The GitHub repository MatthiasDR96/vision_demonstrator contains a labelled image folder "datasets" with 3 categories: c-not defect, no defect, scratch. Examples follow, each with its label.

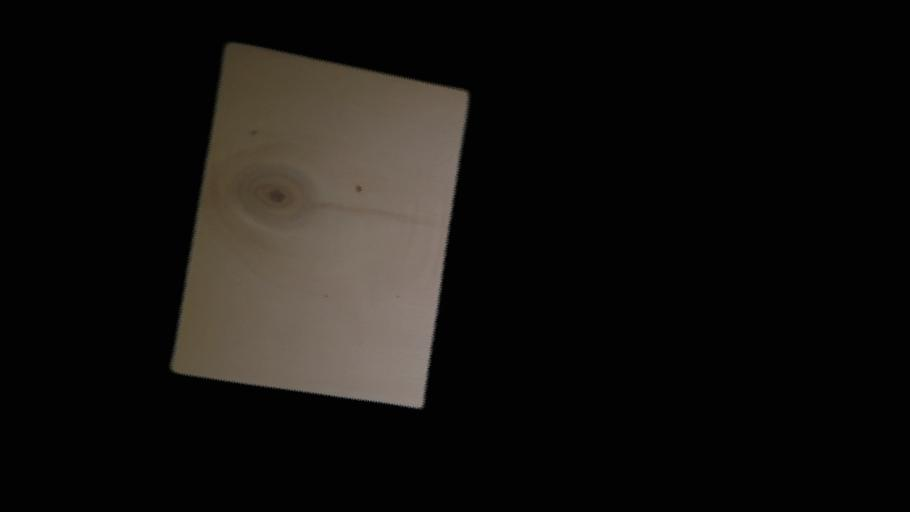
Label: c-not defect

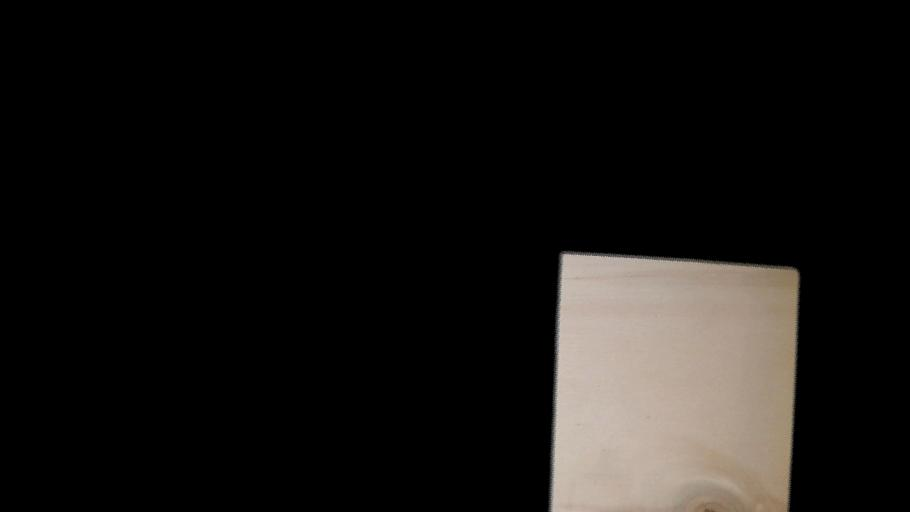
Label: c-not defect

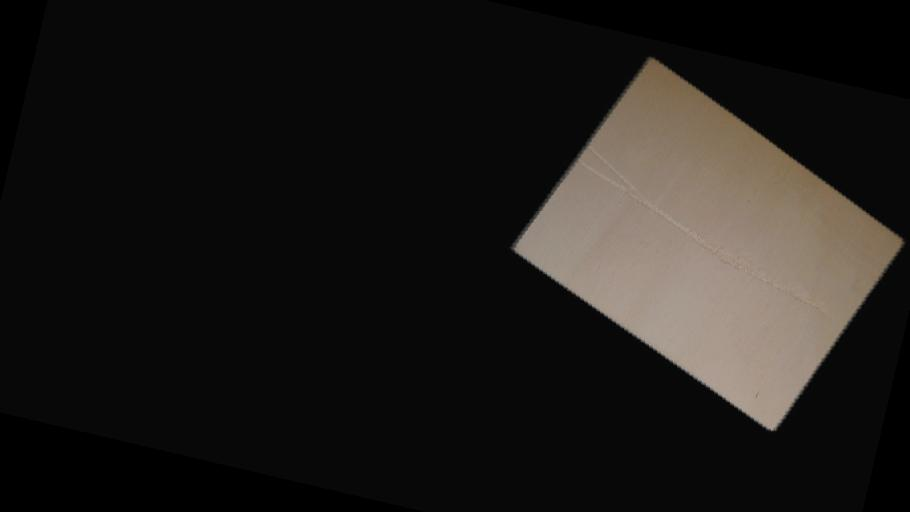
Label: scratch

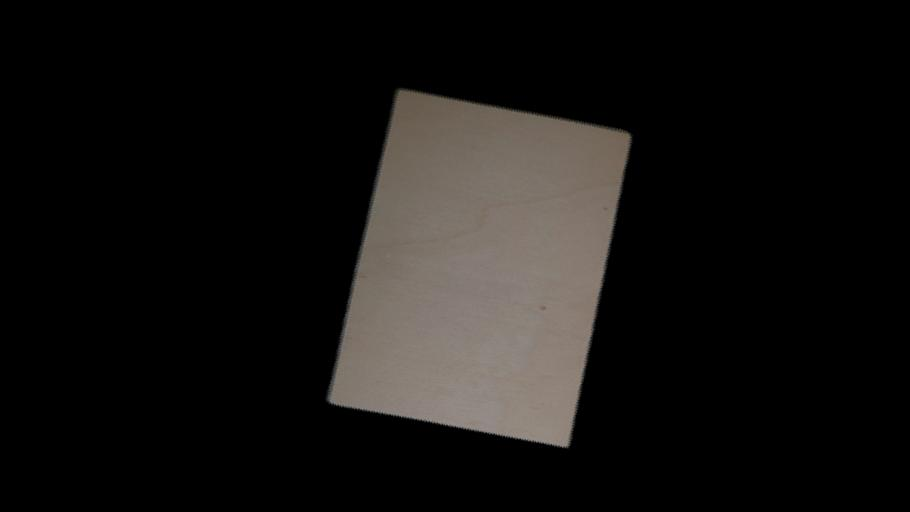
Label: no defect

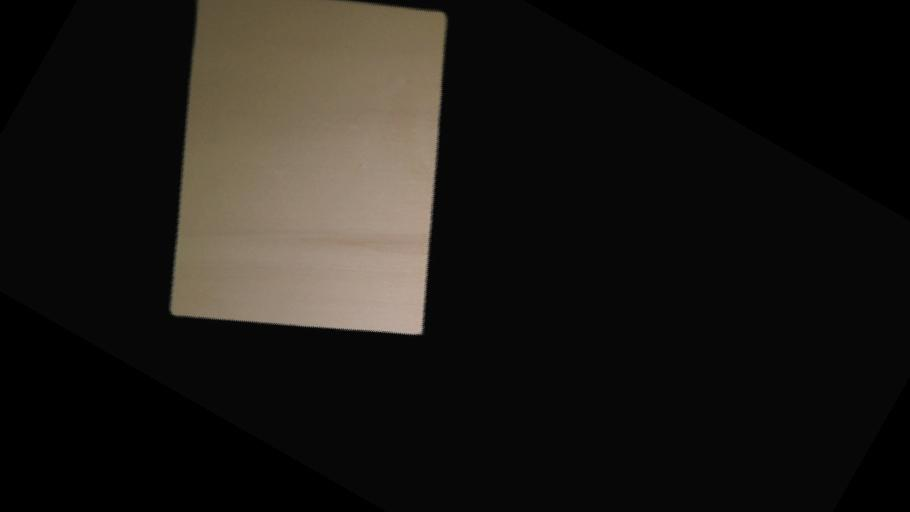
Label: no defect

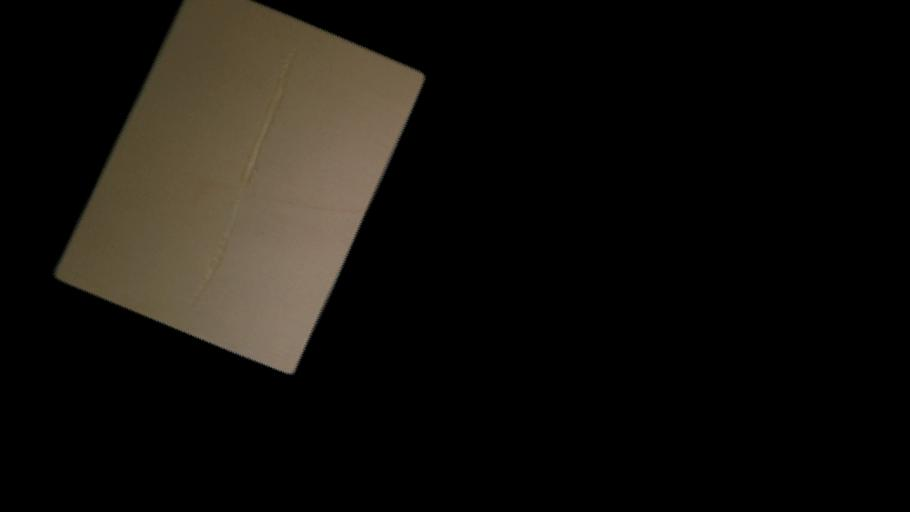
Label: scratch
